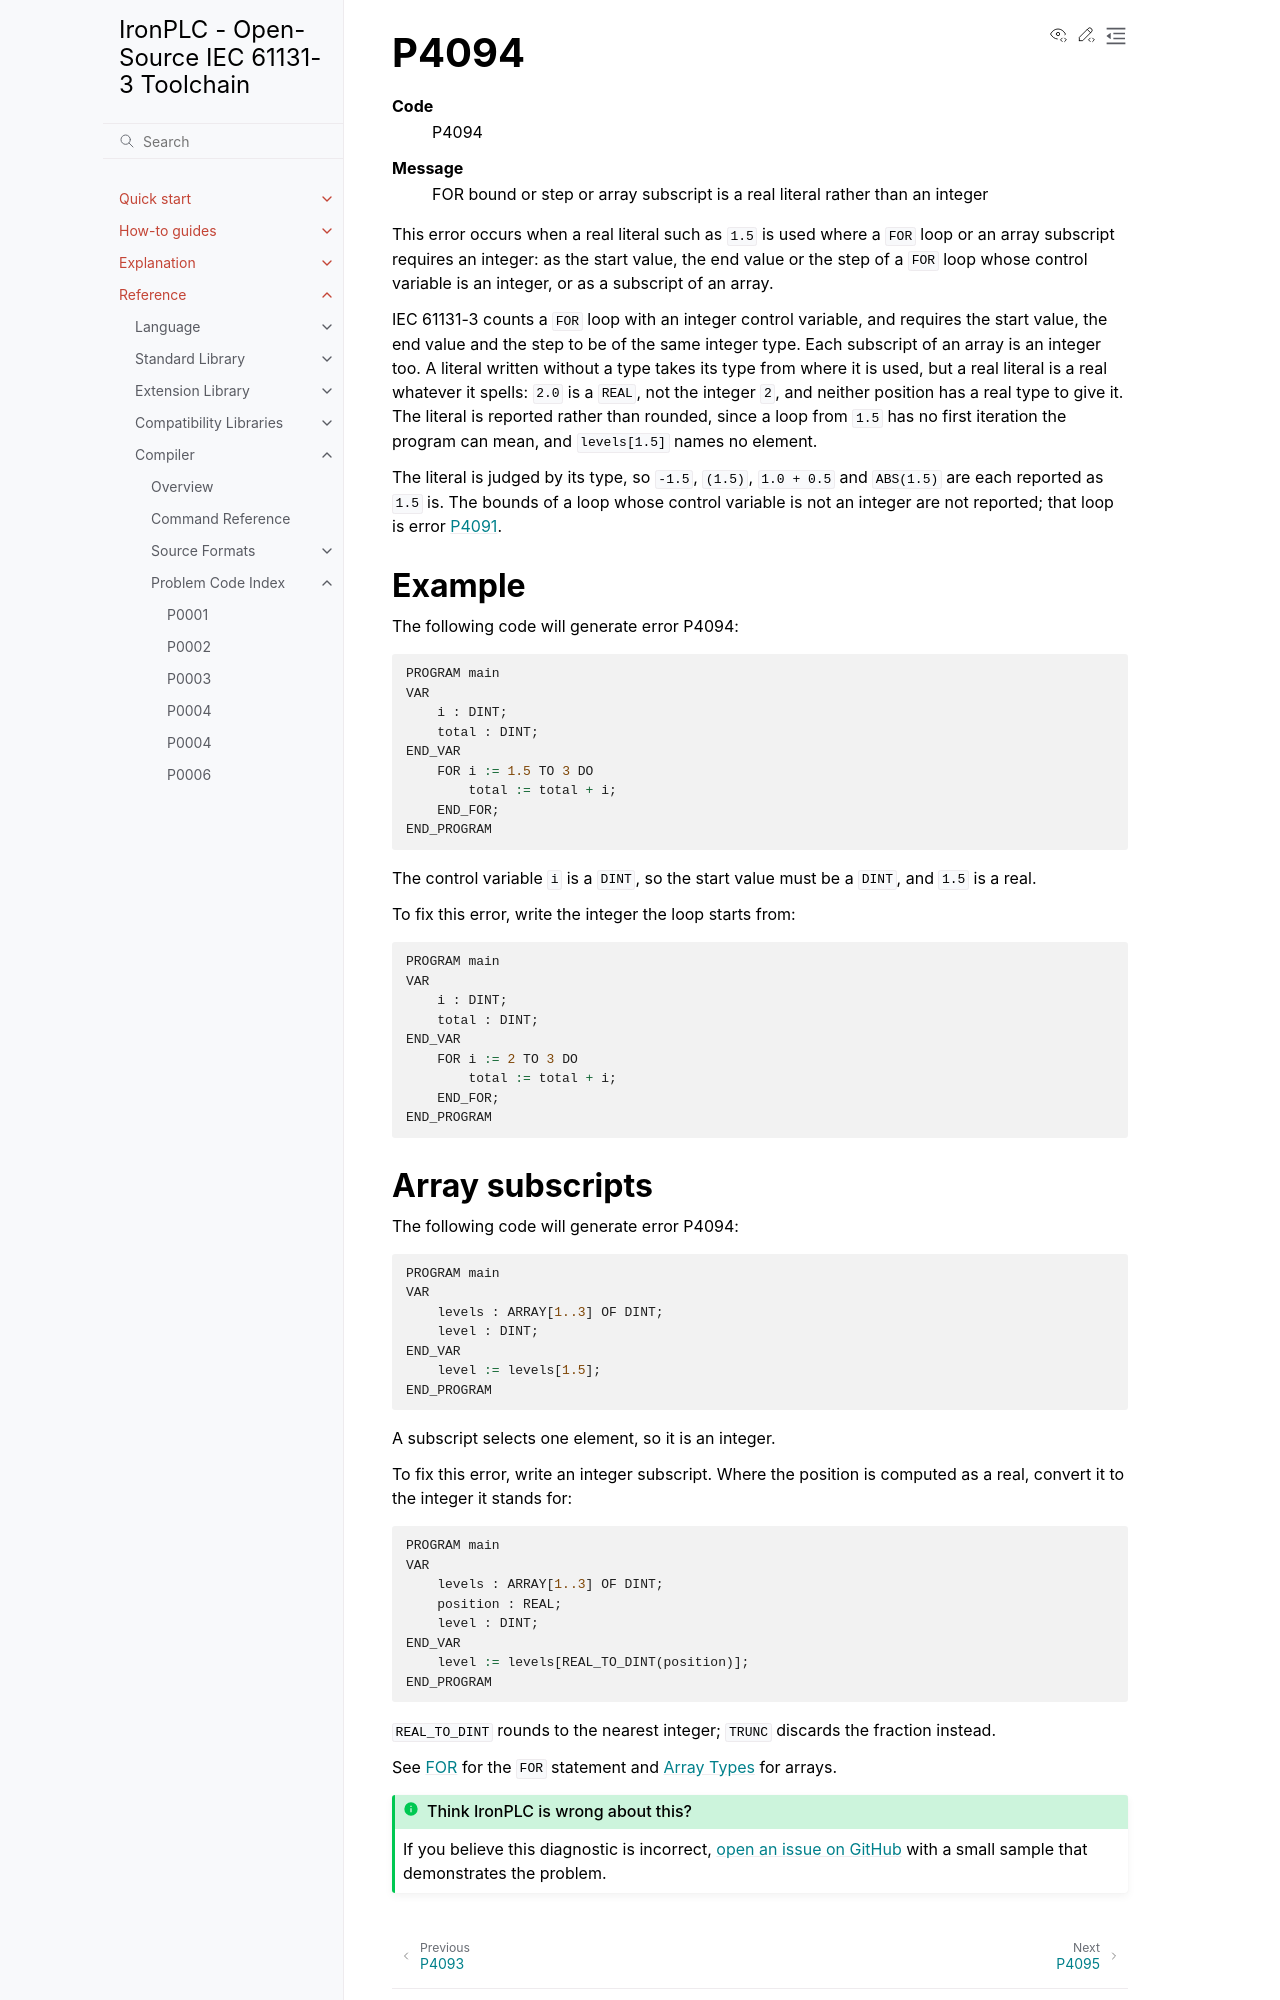

repository: ironplc/ironplc · page: reference/compiler/problems/P4094.html · generator: sphinx

=====
P4094
=====

.. problem-summary:: P4094

This error occurs when a real literal such as ``1.5`` is used where a ``FOR``
loop or an array subscript requires an integer: as the start value, the end
value or the step of a ``FOR`` loop whose control variable is an integer, or
as a subscript of an array.

IEC 61131-3 counts a ``FOR`` loop with an integer control variable, and
requires the start value, the end value and the step to be of the same
integer type. Each subscript of an array is an integer too. A literal written
without a type takes its type from where it is used, but a real literal is a
real whatever it spells: ``2.0`` is a ``REAL``, not the integer ``2``, and
neither position has a real type to give it. The literal is reported rather
than rounded, since a loop from ``1.5`` has no first iteration the program can
mean, and ``levels[1.5]`` names no element.

The literal is judged by its type, so ``-1.5``, ``(1.5)``, ``1.0 + 0.5`` and
``ABS(1.5)`` are each reported as ``1.5`` is. The bounds of a loop whose
control variable is not an integer are not reported; that loop is error
:doc:`P4091 </reference/compiler/problems/P4091>`.

Example
-------

The following code will generate error P4094:

.. code-block::

   PROGRAM main
   VAR
       i : DINT;
       total : DINT;
   END_VAR
       FOR i := 1.5 TO 3 DO
           total := total + i;
       END_FOR;
   END_PROGRAM

The control variable ``i`` is a ``DINT``, so the start value must be a
``DINT``, and ``1.5`` is a real.

To fix this error, write the integer the loop starts from:

.. code-block::

   PROGRAM main
   VAR
       i : DINT;
       total : DINT;
   END_VAR
       FOR i := 2 TO 3 DO
           total := total + i;
       END_FOR;
   END_PROGRAM
